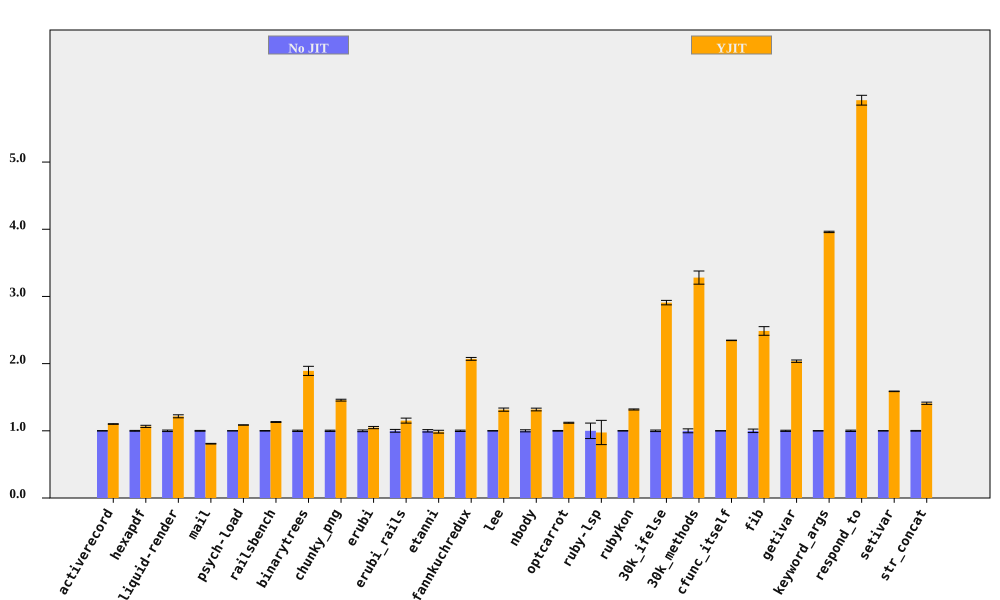

The table this chart was drawn from, first rows:
bench, No JIT (ms), No JIT RSD, YJIT (ms), YJIT RSD, YJIT spd, YJIT spd RSD, % in YJIT
activerecord, 373.8, 0.258, 339.4, 0.3019, 1.101, 0.3971, 89.73
hexapdf, 8112, 0.6172, 7608, 1.363, 1.066, 1.496, 86.71
liquid-render, 543.2, 1.108, 446.7, 1.453, 1.216, 1.827, 86.95
mail, 476.4, 0.5954, 589.5, 0.1061, 0.8082, 0.6048, 98.55
psych-load, 7288, 0.109, 6707, 0.04985, 1.087, 0.1199, 99.99
railsbench, 7548, 0.3787, 6674, 0.4054, 1.131, 0.5548, 87.37
binarytrees, 1062, 0.9692, 561.6, 3.464, 1.892, 3.597, 100
chunky_png, 2408, 0.9237, 1654, 0.1572, 1.456, 0.937, 99.99
erubi, 824.3, 1.285, 786.2, 0.9097, 1.048, 1.574, 100
erubi_rails, 64.37, 2.087, 55.89, 2.469, 1.152, 3.232, 86.58
etanni, 1175, 1.771, 1190, 1.175, 0.9871, 2.126, 7.026
fannkuchredux, 13945, 1.016, 6734, 0.1113, 2.071, 1.022, 100
lee, 3407, 0.2449, 2590, 1.79, 1.315, 1.807, 99.97
nbody, 281.9, 1.535, 214, 0.08489, 1.317, 1.537, 100
optcarrot, 17022, 0.5133, 15198, 0.4036, 1.12, 0.653, 96.7
ruby-lsp, 239, 11.51, 245, 14.5, 0.9752, 18.51, 65.09
rubykon, 33496, 0.2757, 25423, 0.5465, 1.318, 0.6121, 99.89
30k_ifelse, 6928, 1.142, 2382, 0.0486, 2.908, 1.143, 100
30k_methods, 17007, 2.911, 5184, 0.6798, 3.281, 2.989, 100
cfunc_itself, 278.4, 0.1471, 118.7, 0.0175, 2.346, 0.1481, 100
fib, 581.4, 2.587, 233.9, 0.00599, 2.486, 2.587, 100
getivar, 242.8, 0.8652, 119.2, 0.006031, 2.036, 0.8652, 100
keyword_args, 709.4, 0.2577, 179.1, 0.008936, 3.96, 0.2578, 100
respond_to, 688.2, 0.9888, 116.2, 0.735, 5.921, 1.232, 100
setivar, 178.9, 0.2733, 112.7, 0.006438, 1.588, 0.2733, 100
str_concat, 168.6, 0.5658, 119.5, 1.037, 1.41, 1.181, 99.82
